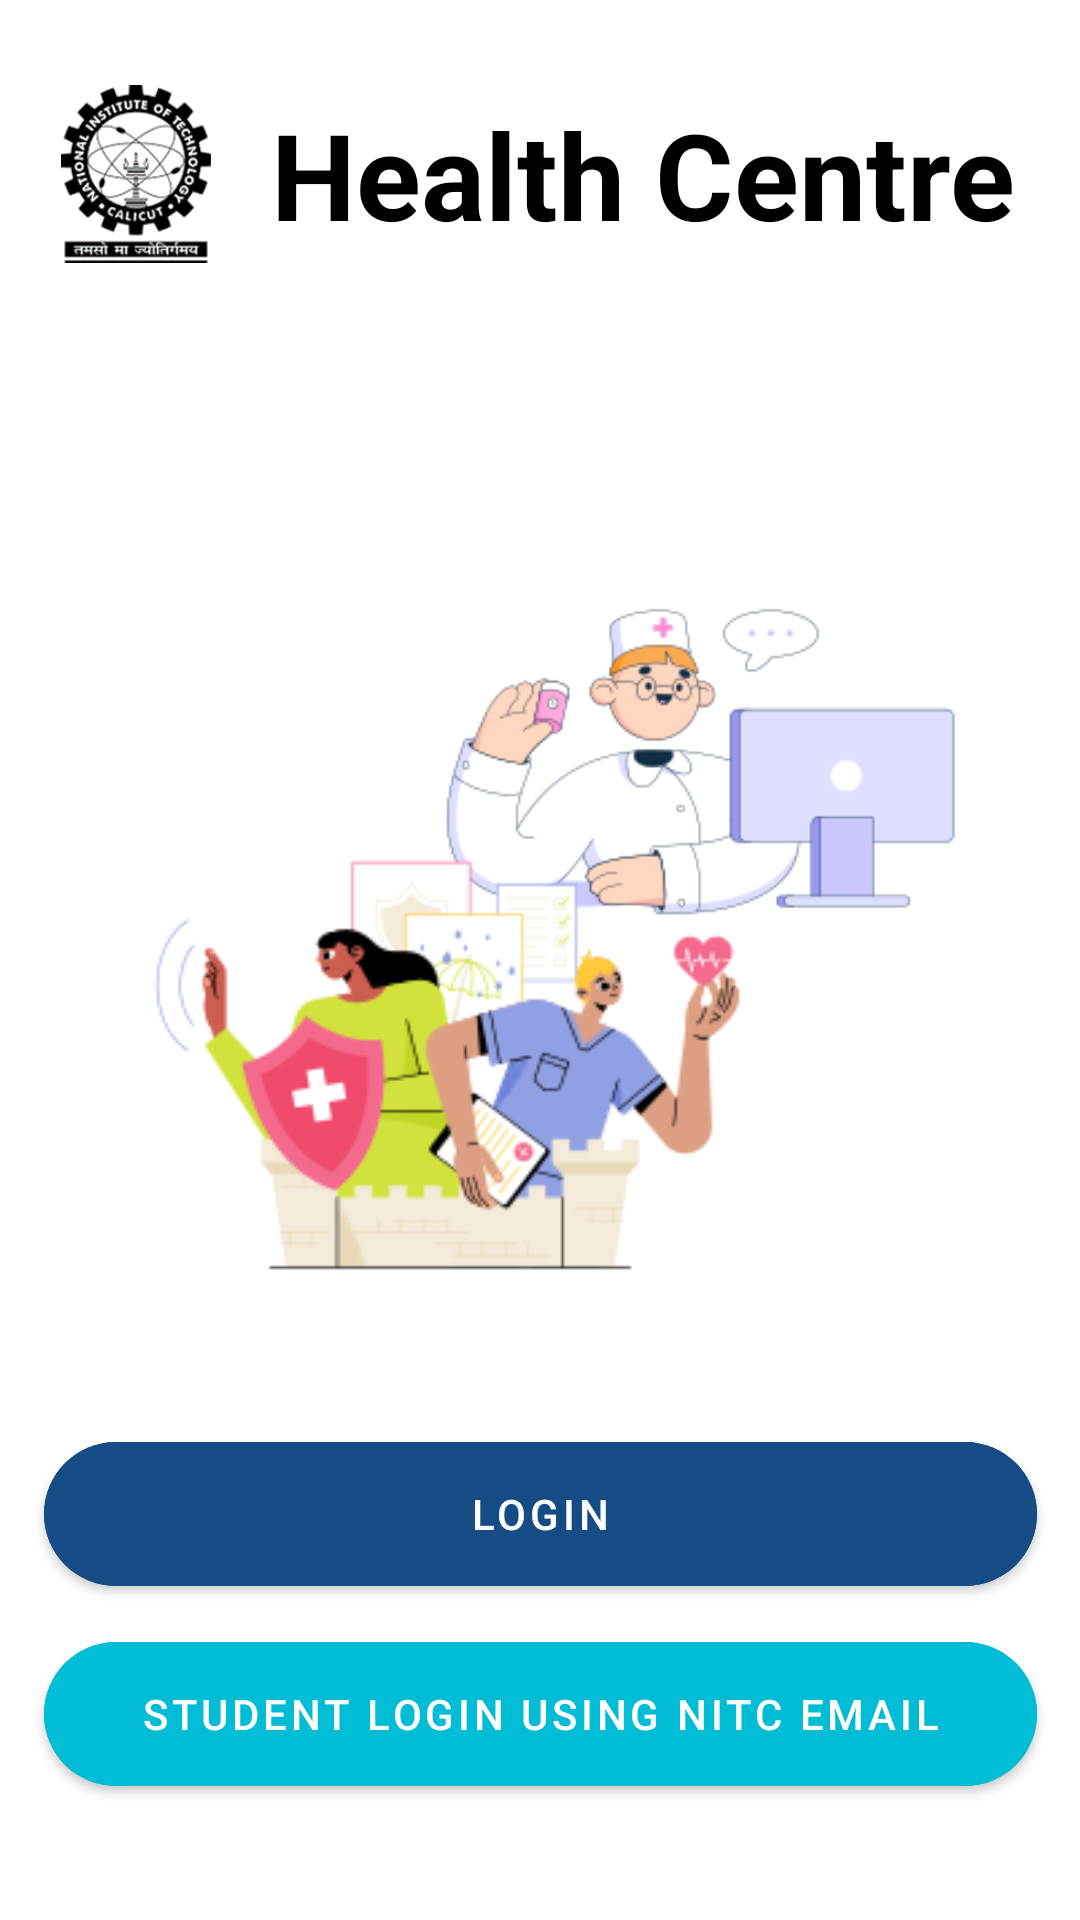

Android layout source for this screen:
<!-- AndroidManifest.xml: application theme Theme.HealthCentre.Fullscreen -->
<!-- res/layout/activity_main.xml -->
<?xml version="1.0" encoding="utf-8"?>
<androidx.constraintlayout.widget.ConstraintLayout xmlns:android="http://schemas.android.com/apk/res/android"
    xmlns:app="http://schemas.android.com/apk/res-auto"
    xmlns:tools="http://schemas.android.com/tools"
    android:layout_width="match_parent"
    android:layout_height="match_parent"
    android:layout_gravity="center"
    android:orientation="vertical"

    tools:context=".MainActivity">


    <LinearLayout
        android:id="@+id/linearLayout"
        android:layout_width="wrap_content"
        android:layout_height="60dp"
        android:layout_marginLeft="40dp"
        android:layout_marginTop="15dp"
        android:layout_marginRight="30dp"
        app:layout_constraintBottom_toBottomOf="parent"
        app:layout_constraintEnd_toEndOf="parent"
        app:layout_constraintHorizontal_bias="0.497"
        app:layout_constraintStart_toStartOf="parent"
        app:layout_constraintTop_toTopOf="parent"
        app:layout_constraintVertical_bias="0.023">

        <ImageView
            android:id="@+id/nitc_logo"
            android:layout_width="50dp"
            android:layout_height="60dp"
            android:src="@drawable/img"

            />

        <TextView
            android:id="@+id/title"
            android:layout_width="280dp"
            android:layout_height="wrap_content"
            android:layout_gravity="center"
            android:paddingLeft="20dp"
            android:text="Health Centre"
            android:textColor="@color/black"
            android:textSize="40sp"
            android:textStyle="bold" />
    </LinearLayout>

    <ImageView
        android:id="@+id/imageView"
        android:layout_width="230dp"
        android:layout_height="190dp"
        app:layout_constraintBottom_toBottomOf="parent"
        app:layout_constraintEnd_toEndOf="parent"
        app:layout_constraintHorizontal_bias="0.242"
        app:layout_constraintStart_toStartOf="parent"
        app:layout_constraintTop_toTopOf="parent"
        app:layout_constraintVertical_bias="0.224"
        app:srcCompat="@drawable/health3" />

    <ImageView
        android:id="@+id/imageView2"
        android:layout_width="230dp"
        android:layout_height="190dp"
        app:layout_constraintBottom_toBottomOf="parent"
        app:layout_constraintEnd_toEndOf="parent"
        app:layout_constraintHorizontal_bias="0.917"
        app:layout_constraintStart_toStartOf="parent"
        app:layout_constraintTop_toTopOf="parent"
        app:layout_constraintVertical_bias="0.326"
        app:srcCompat="@drawable/health2" />


    <ImageView
        android:id="@+id/imageView3"
        android:layout_width="230dp"
        android:layout_height="190dp"
        app:layout_constraintBottom_toBottomOf="parent"
        app:layout_constraintEnd_toEndOf="parent"
        app:layout_constraintHorizontal_bias="0.265"
        app:layout_constraintStart_toStartOf="parent"
        app:layout_constraintTop_toTopOf="parent"
        app:layout_constraintVertical_bias="0.574"
        app:srcCompat="@drawable/health1" />

    <com.google.android.material.button.MaterialButton
        android:id="@+id/main_login_button"
        android:layout_width="331dp"
        android:layout_height="60dp"
        android:backgroundTint="@color/blue"
        android:text="LOGIN"
        app:cornerRadius="25dp"
        app:layout_constraintBottom_toBottomOf="parent"
        app:layout_constraintEnd_toEndOf="parent"
        app:layout_constraintStart_toStartOf="parent"
        app:layout_constraintTop_toBottomOf="@+id/imageView3"
        app:layout_constraintVertical_bias="0.2" />

    <com.google.android.material.button.MaterialButton
        android:id="@+id/main_register_button"
        android:layout_width="331dp"
        android:layout_height="60dp"
        android:backgroundTint="@color/light_blue"
        android:text="@string/register_using_nitc_email"
        app:cornerRadius="25dp"
        app:layout_constraintBottom_toBottomOf="parent"
        app:layout_constraintEnd_toEndOf="parent"
        app:layout_constraintStart_toStartOf="parent"
        app:layout_constraintTop_toBottomOf="@+id/main_login_button"
        app:layout_constraintVertical_bias="0.15" />


    



</androidx.constraintlayout.widget.ConstraintLayout>
<!-- resources referenced by this layout -->
<resources>
  <color name="black">#000000</color>
  <color name="blue">#164C85</color>
  <color name="light_blue">#00BCD4</color>
  <!-- drawable health1: png bitmap (drawable, 18241 bytes) -->
  <!-- drawable health2: png bitmap (drawable, 13714 bytes) -->
  <!-- drawable img: png bitmap (drawable, 8867 bytes) -->
  <string name="register_using_nitc_email">STUDENT LOGIN USING NITC EMAIL</string>
  <style name="Theme.HealthCentre.Fullscreen" parent="Theme.MaterialComponents.DayNight.NoActionBar">
          <item name="colorPrimary">@color/light_blue</item>
          <item name="colorPrimaryVariant">@color/blue</item>
          <item name="colorOnPrimary">@color/white</item>
          
          <item name="colorSecondary">@color/blue</item>
          <item name="colorSecondaryVariant">@color/light_blue</item>
          <item name="colorOnSecondary">@color/black</item>
      </style>
  <color name="white">#FFFFFFFF</color>
</resources>
